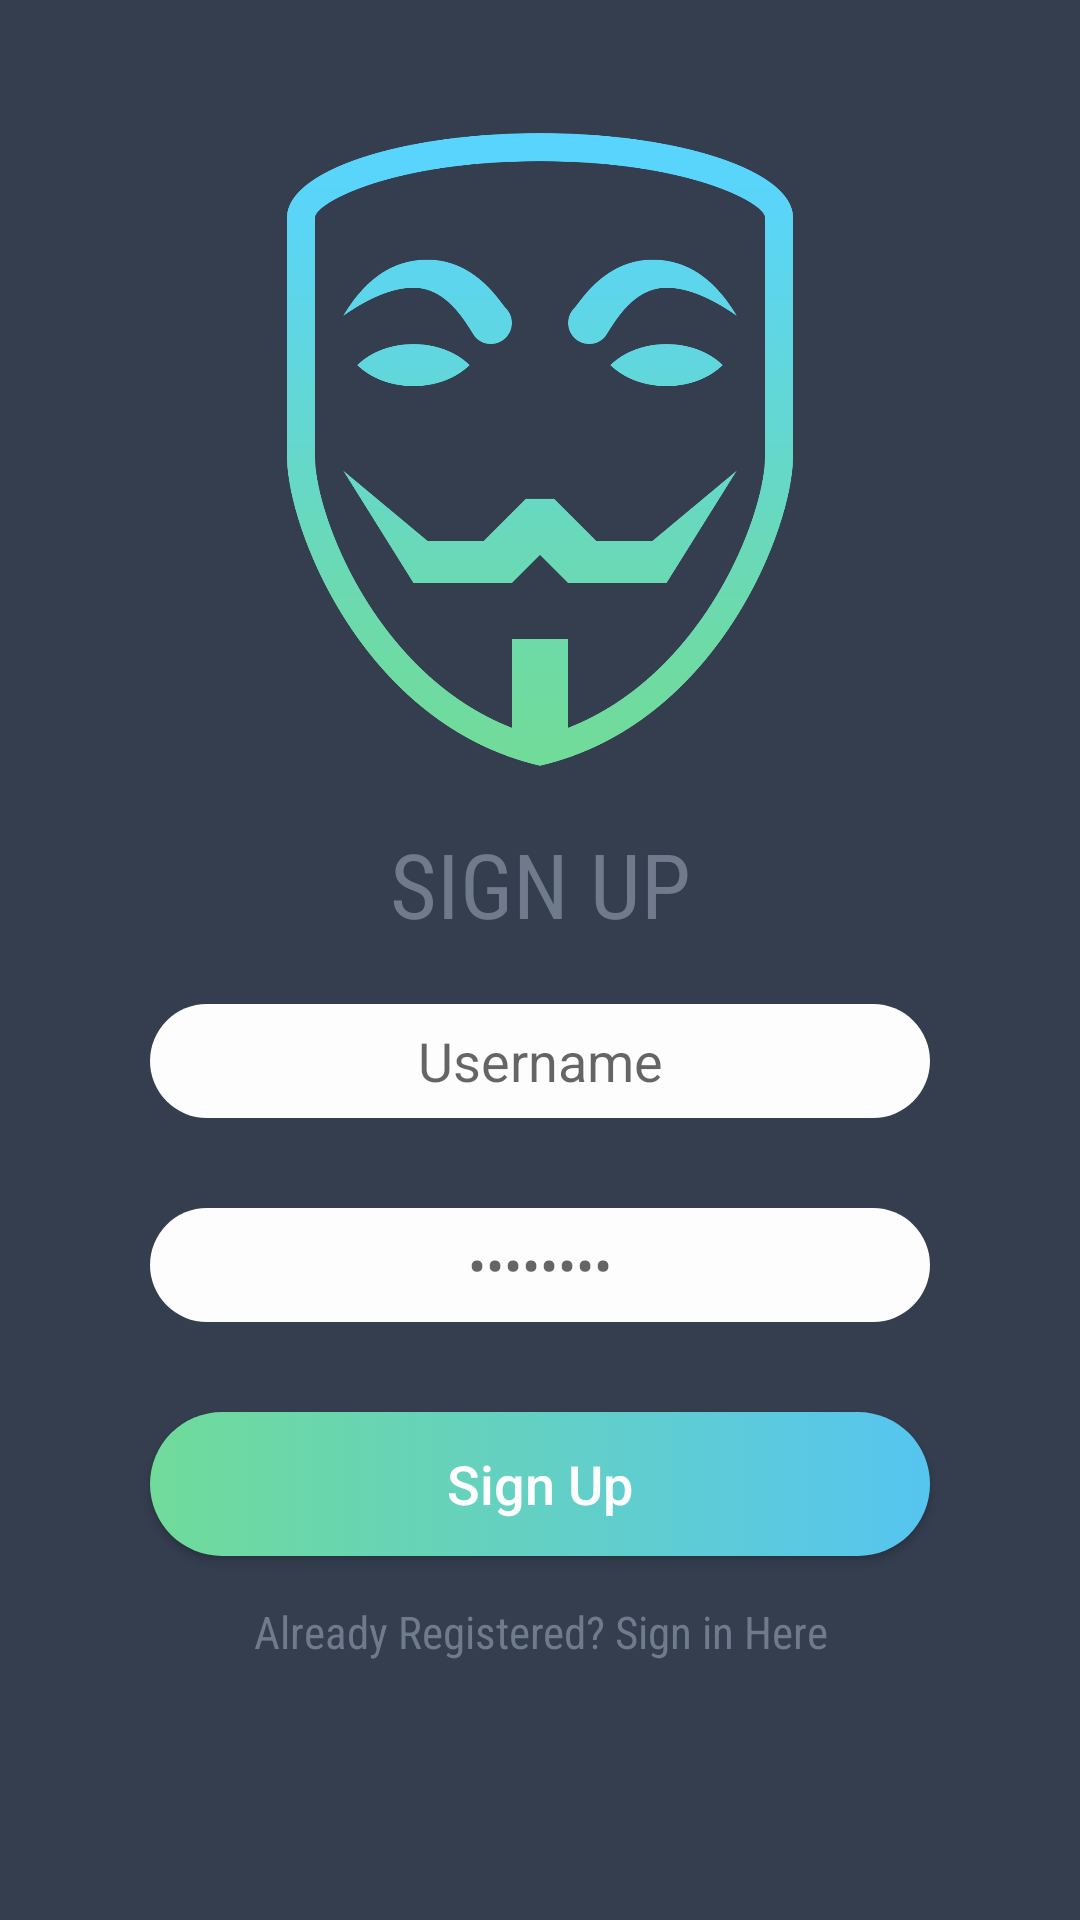

This screen was rendered from an Android layout file. Write that file and the resources it references.
<!-- AndroidManifest.xml: application theme AppTheme -->
<!-- res/layout/activity_main.xml -->
<?xml version="1.0" encoding="utf-8"?>
<RelativeLayout
    xmlns:android="http://schemas.android.com/apk/res/android"
    xmlns:app="http://schemas.android.com/apk/res-auto"
    android:background="@color/colorPrimaryDark"
    android:padding="35dp"
    android:layout_width="match_parent"
    android:layout_height="match_parent">

    <LinearLayout
        android:orientation="vertical"
        android:layout_width="match_parent"
        android:layout_height="match_parent"
        android:weightSum="1"
        android:layout_alignParentBottom="true"
        android:layout_alignParentStart="true">

        <ImageView
            android:id="@+id/imageView"
            android:layout_width="match_parent"
            android:layout_height="90dp"
            android:layout_weight="0.74"
            app:srcCompat="@drawable/anonymous_mask1600" />

        <TextView
            android:id="@+id/textview3"
            style="@style/textView_style"
            android:layout_margin="5dp"
            android:layout_marginTop="56dp"
            android:fontFamily="sans-serif-condensed"
            android:text="Sign up"
            android:textAllCaps="true"
            android:textSize="30sp" />

        <EditText
            android:id="@+id/user"
            android:hint="Username"
            android:inputType="textEmailAddress"
            style="@style/editText_style" />

        <EditText
            android:id="@+id/pass"
            android:hint="••••••••"
            android:inputType="textPassword"
            style="@style/editText_style" />

        <Button
            android:id="@+id/submit"
            android:layout_width="match_parent"
            android:layout_height="wrap_content"
            android:text="Sign Up"
            style="@style/button_style" />

        <TextView
            android:textSize="15dp"
            android:id="@+id/signin"
            android:text="Already Registered? Sign in Here"
            android:textAllCaps="false"
            android:fontFamily="sans-serif-condensed"
            style="@style/textView_style" />
    </LinearLayout>
</RelativeLayout>
<!-- resources referenced by this layout -->
<resources>
  <color name="colorPrimaryDark">#343E4F</color>
  <!-- drawable anonymous_mask1600: png bitmap (drawable, 73750 bytes) -->
  <style name="button_style">
          <item name="android:layout_width">match_parent</item>
          <item name="android:layout_height">wrap_content</item>
          <item name="android:background">@drawable/button_style</item>
          <item name="android:layout_margin">15dp</item>
          <item name="android:textAllCaps">false</item>
          <item name="android:padding">10dp</item>
          <item name="android:textSize">18sp</item>
          <item name="android:textColor">#FDFDFE</item>
      </style>
  <style name="editText_style">
          <item name="android:gravity">center</item>
          <item name="android:background">@drawable/edittext_background</item>
          <item name="android:layout_height">wrap_content</item>
          <item name="android:layout_width">match_parent</item>
          <item name="android:ems">10</item>
          <item name="android:layout_margin">15dp</item>
      </style>
  <style name="textView_style">
          <item name="android:layout_width">match_parent</item>
          <item name="android:layout_height">wrap_content</item>
          <item name="android:textAlignment">center</item>
          <item name="android:textColor">#6F7A8B</item>
      </style>
  <style name="AppTheme" parent="Theme.AppCompat.Light.DarkActionBar">
          
          <item name="colorPrimary">@color/colorPrimary</item>
          <item name="colorPrimaryDark">@color/colorPrimaryDark</item>
          <item name="colorAccent">@color/colorAccent</item>
      </style>
  <!-- drawable button_style (drawable) -->
  <?xml version="1.0" encoding="utf-8"?>
  <selector xmlns:android="http://schemas.android.com/apk/res/android">
      <item>
          <shape android:shape="rectangle">
              <corners android:radius="50dp"/>
              <size android:height="25dp"/>
              <gradient android:startColor="#70DB99"
                  android:endColor="#56C5F0"/>
          </shape>
      </item>
  </selector>
  <!-- drawable edittext_background (drawable) -->
  <?xml version="1.0" encoding="utf-8"?>
  <selector xmlns:android="http://schemas.android.com/apk/res/android">
      <item>
          <shape android:shape="rectangle">
              <corners android:radius="50dp"/>
              <size android:height="38dp"/>
              <solid android:color="#FDFDFE"/>
          </shape>
      </item>
  </selector>
  <color name="colorPrimary">#343e4f</color>
  <color name="colorAccent">#FF4081</color>
</resources>
